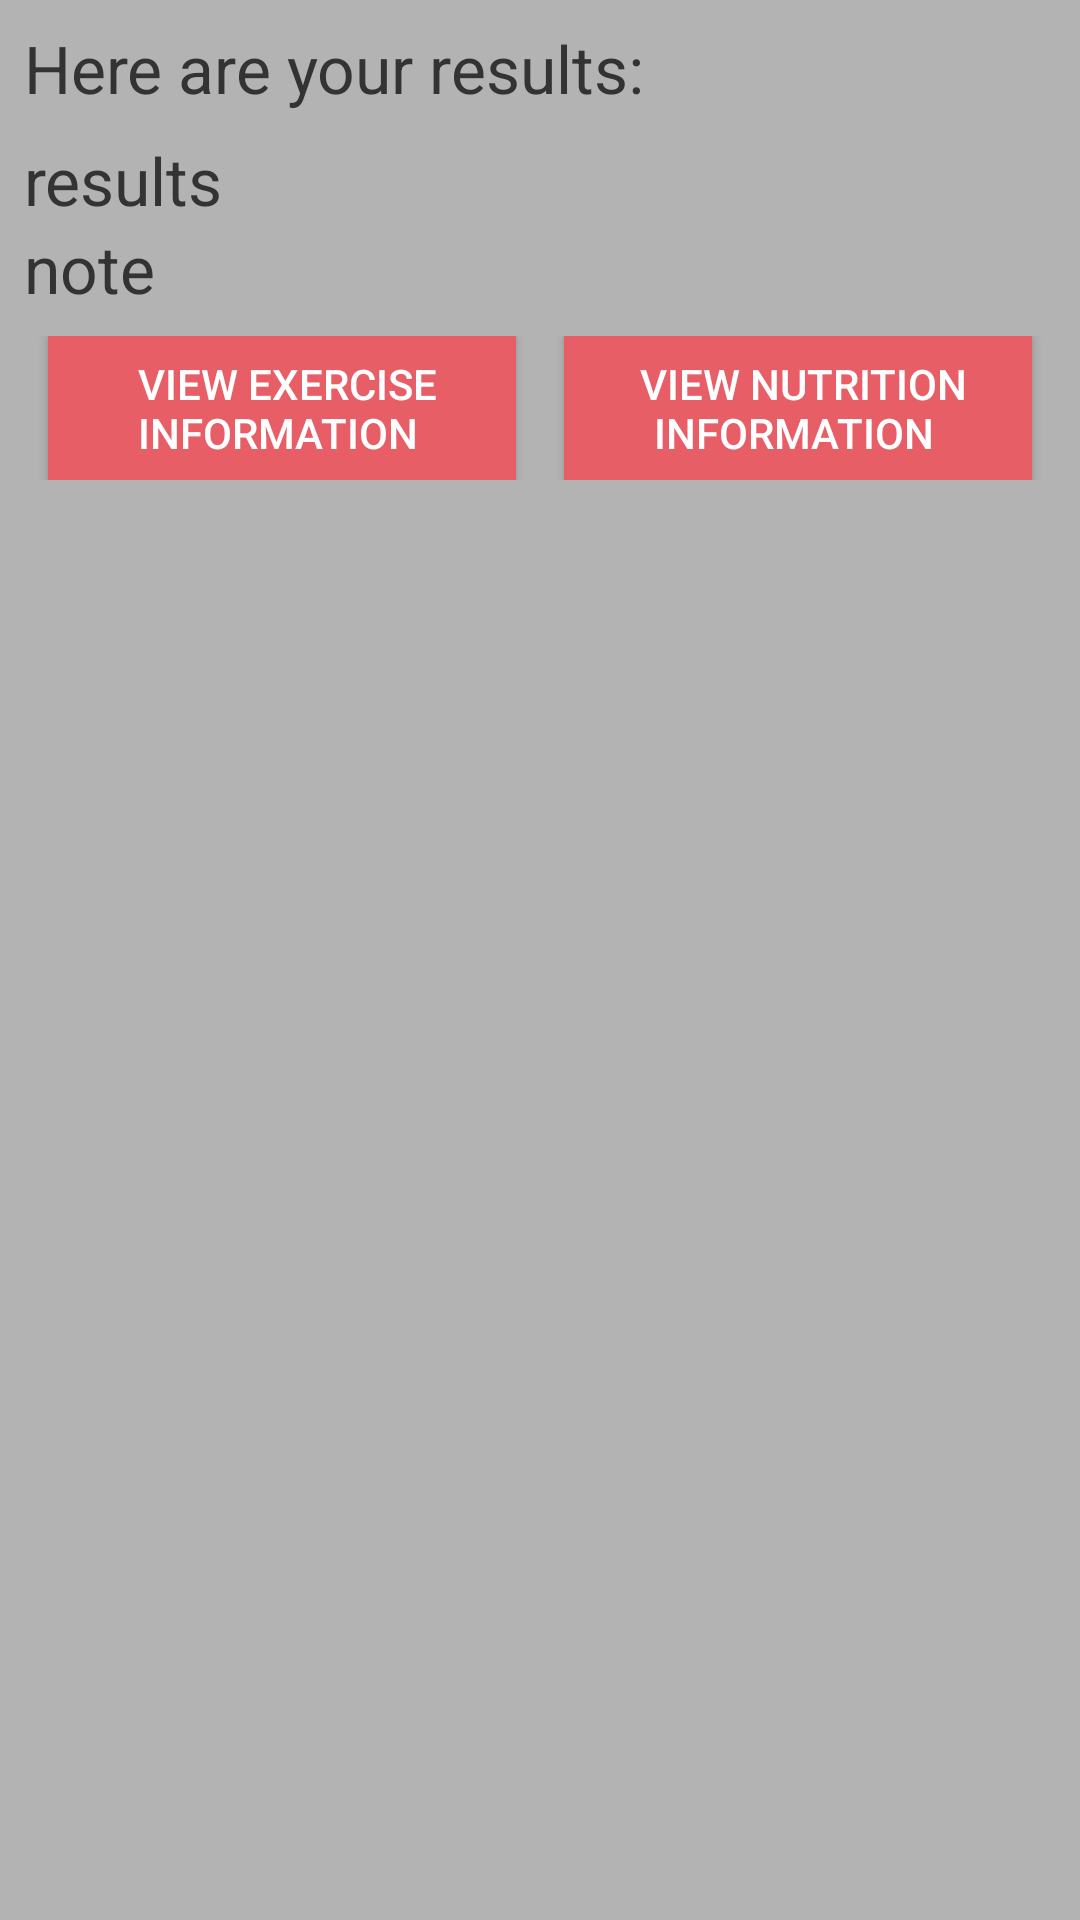

Reconstruct the res/layout file that produces this screen, plus the resources it refers to.
<!-- AndroidManifest.xml: application theme AppTheme -->
<!-- res/layout/activity_quiz_results.xml -->
<?xml version="1.0" encoding="utf-8"?>

<RelativeLayout xmlns:android="http://schemas.android.com/apk/res/android"
    xmlns:tools="http://schemas.android.com/tools"
    android:layout_width="match_parent"
    android:layout_height="match_parent"
    android:paddingBottom="@dimen/activity_vertical_margin"
    android:paddingLeft="@dimen/activity_horizontal_margin"
    android:paddingRight="@dimen/activity_horizontal_margin"
    android:paddingTop="@dimen/activity_vertical_margin"
    tools:context="com.example.golift.QuizResults">


    <TextView
        android:layout_width="wrap_content"
        android:layout_height="wrap_content"
        android:textAppearance="?android:attr/textAppearanceLarge"
        android:text="Here are your results:"
        android:id="@+id/text1"
        android:layout_marginBottom="@dimen/activity_vertical_margin"
        android:layout_alignParentTop="true"/>

    <TextView
        android:layout_width="wrap_content"
        android:layout_height="wrap_content"
        android:layout_below="@+id/text1"
        android:textAppearance="?android:attr/textAppearanceLarge"
        android:text="results"
        android:id="@+id/text2" />

    <TextView
        android:layout_width="wrap_content"
        android:layout_height="wrap_content"
        android:layout_below="@+id/text2"
        android:textAppearance="?android:attr/textAppearanceLarge"
        android:text="note"
        android:id="@+id/text3" />

    <LinearLayout
        android:layout_width="match_parent"
        android:layout_height="wrap_content"
        android:layout_marginTop="@dimen/activity_vertical_margin"
        android:layout_below="@+id/text3"
        android:orientation="horizontal">

        <Button
            android:layout_width="0dp"
            android:layout_weight="1"
            android:layout_height="wrap_content"
            android:layout_marginRight="@dimen/activity_horizontal_margin"
            android:layout_marginLeft="@dimen/activity_horizontal_margin"
            android:background="@color/colorPrimaryDark"
            android:textColor="@color/colorAccent"
            android:text=" View Exercise information "
            android:id="@+id/exercise" />

        <Button
            android:layout_width="0dp"
            android:layout_weight="1"
            android:layout_height="wrap_content"
            android:layout_marginRight="@dimen/activity_horizontal_margin"
            android:layout_marginLeft="@dimen/activity_horizontal_margin"
            android:background="@color/colorPrimaryDark"
            android:textColor="@color/colorAccent"
            android:text=" View nutrition information "
            android:id="@+id/nutrition" />

    </LinearLayout>

</RelativeLayout>
<!-- resources referenced by this layout -->
<resources>
  <color name="colorAccent">#ffffff</color>
  <color name="colorPrimaryDark">#e75e67</color>
  <dimen name="activity_horizontal_margin">8dp</dimen>
  <dimen name="activity_vertical_margin">8dp</dimen>
  <style name="AppTheme" parent="Theme.AppCompat.Light.DarkActionBar">
          
          <item name="colorPrimary">@color/colorPrimary</item>
          <item name="colorPrimaryDark">@color/colorPrimaryDark</item>
          <item name="colorAccent">@color/colorAccent</item>
          <item name="android:colorBackground">@color/colorBackground</item>
          <item name="android:textColor">@color/colorPrimary</item>
          <item name="android:textColorPrimary">@color/colorPrimaryDark</item>
      </style>
  <color name="colorPrimary">#333333</color>
  <color name="colorBackground">#b3b3b4</color>
</resources>
